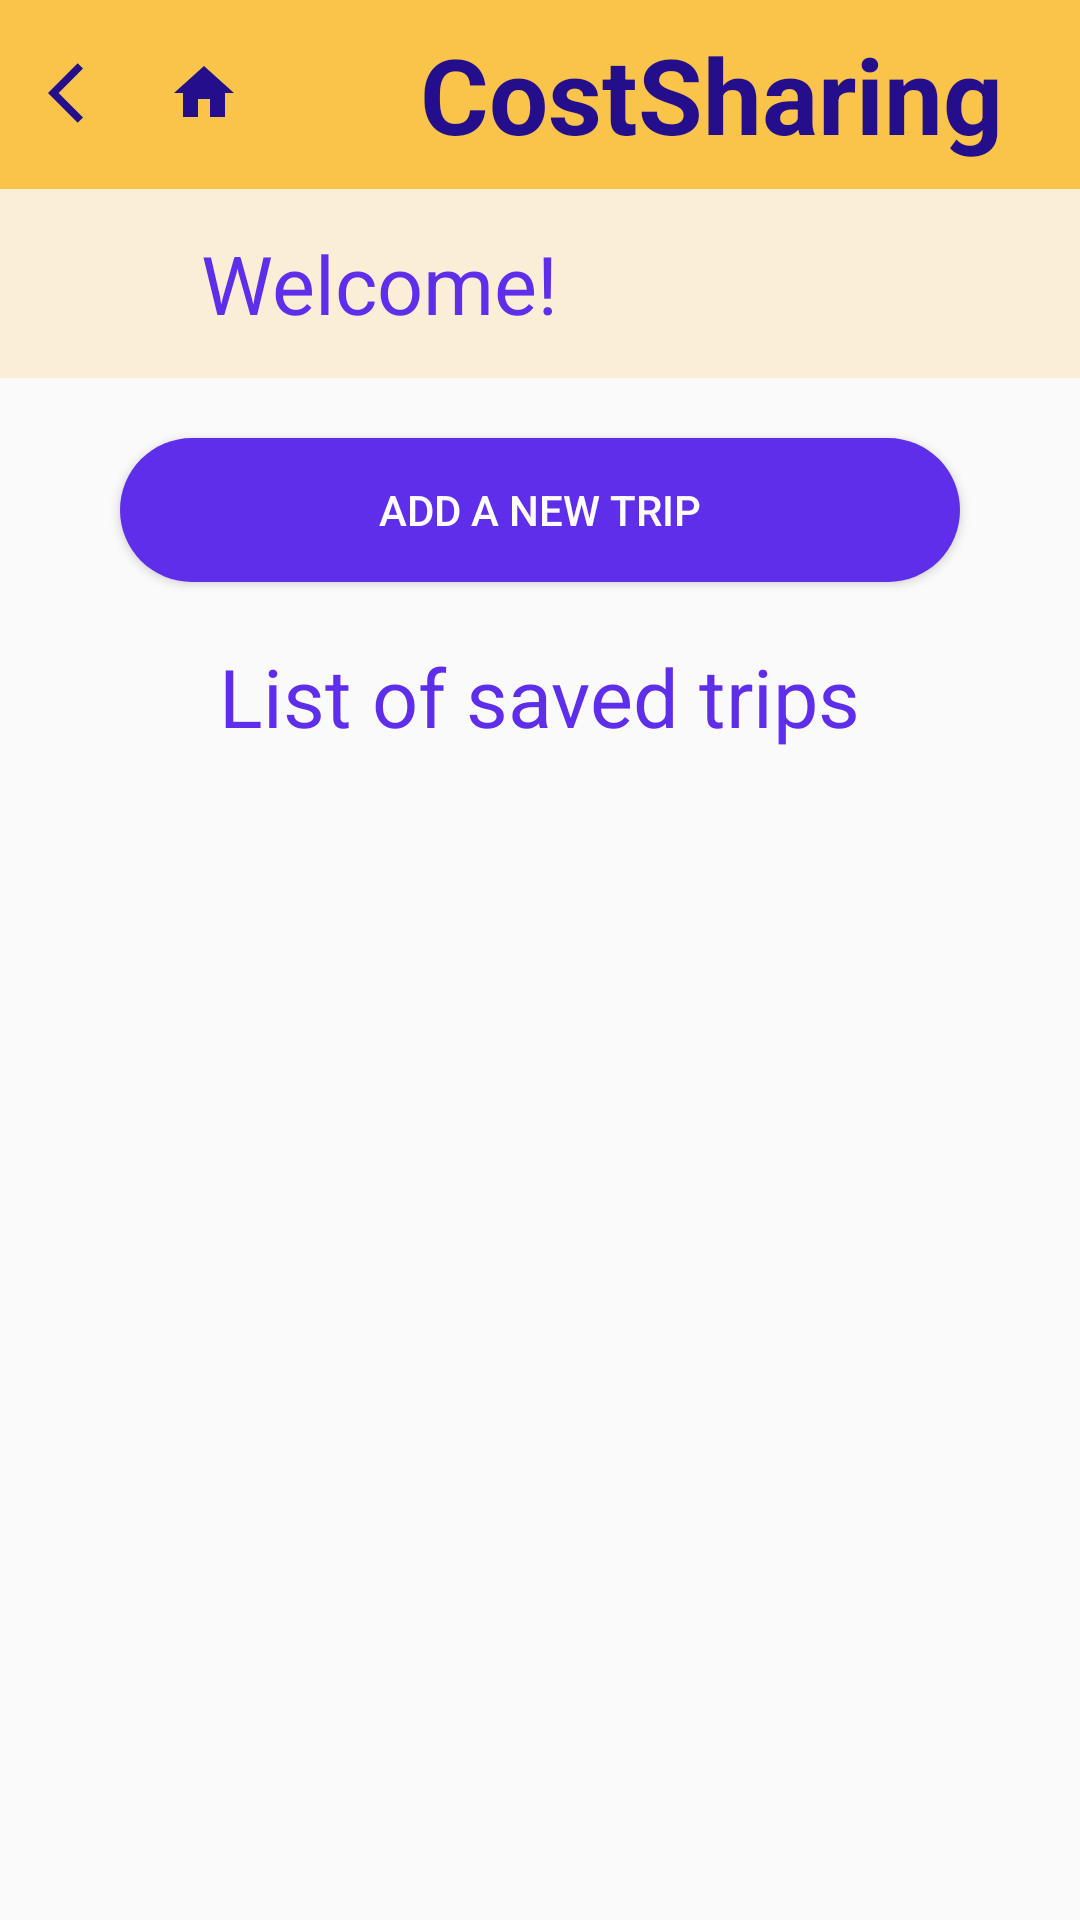

Produce the Android XML layout that renders to this screen, including the resource entries it uses.
<!-- AndroidManifest.xml: application theme Theme.AppCompat.DayNight.NoActionBar -->
<!-- res/layout/activity_main.xml -->
<?xml version="1.0" encoding="utf-8"?>
<RelativeLayout xmlns:android="http://schemas.android.com/apk/res/android"
    xmlns:app="http://schemas.android.com/apk/res-auto"
    xmlns:tools="http://schemas.android.com/tools"
    android:layout_width="match_parent"
    android:layout_height="match_parent">

    <LinearLayout
        android:layout_width="match_parent"
        android:layout_height="match_parent"
        android:orientation="vertical"
        >

        <LinearLayout
            android:layout_width="match_parent"
            android:layout_height="0dp"
            android:layout_weight="2"
            android:orientation="vertical">
            <androidx.constraintlayout.widget.ConstraintLayout
                android:layout_width="match_parent"
                android:layout_height="63dp"
                android:background="@color/header"
                android:orientation="horizontal">

                <View
                    android:id="@+id/v_bb"
                    android:layout_width="50dp"
                    android:layout_height="match_parent"
                    android:clickable="true"
                    android:focusable="true"
                    android:onClick="BackToMain"
                    app:layout_constraintEnd_toEndOf="parent"
                    app:layout_constraintHorizontal_bias="0.0"
                    app:layout_constraintStart_toStartOf="parent"
                    tools:layout_editor_absoluteY="-16dp" />

                <ImageView
                    android:id="@+id/im_bb"
                    android:layout_width="24dp"
                    android:layout_height="24dp"
                    android:gravity="center_horizontal|center_vertical"
                    android:shadowColor="#ffffff"
                    android:src="@drawable/back_button"
                    android:textColor="#FFFFFF"
                    app:layout_constraintBottom_toBottomOf="@+id/v_bb"
                    app:layout_constraintEnd_toEndOf="@+id/v_bb"
                    app:layout_constraintHorizontal_bias="0.615"
                    app:layout_constraintStart_toStartOf="parent"
                    app:layout_constraintTop_toTopOf="parent"
                    app:layout_constraintVertical_bias="0.487" />

                <View
                    android:id="@+id/v_hb"
                    android:layout_width="50dp"
                    android:layout_height="match_parent"
                    android:clickable="true"
                    android:focusable="true"
                    android:onClick="BackToMain"
                    app:layout_constraintEnd_toEndOf="parent"
                    app:layout_constraintHorizontal_bias="0.138"
                    app:layout_constraintStart_toStartOf="parent"
                    tools:layout_editor_absoluteY="-16dp" />

                <ImageView
                    android:id="@+id/im_hb"
                    android:layout_width="24dp"
                    android:layout_height="24dp"
                    android:gravity="center_horizontal|center_vertical"
                    android:shadowColor="#ffffff"
                    android:src="@drawable/home_button"
                    android:textColor="#FFFFFF"
                    app:layout_constraintBottom_toBottomOf="@+id/v_hb"
                    app:layout_constraintEnd_toEndOf="@+id/v_hb"
                    app:layout_constraintHorizontal_bias="0.815"
                    app:layout_constraintStart_toStartOf="parent"
                    app:layout_constraintTop_toTopOf="parent"
                    app:layout_constraintVertical_bias="0.487" />

                <TextView
                    android:id="@+id/tv_header"
                    android:layout_width="wrap_content"
                    android:layout_height="match_parent"
                    android:layout_gravity="end"
                    android:gravity="center_vertical|end"
                    android:padding="5dp"
                    android:text="CostSharing"
                    android:textAlignment="textEnd"
                    android:textColor="@color/dark_navy"
                    android:textSize="35dp"
                    android:textStyle="bold"
                    app:layout_constraintEnd_toEndOf="parent"
                    app:layout_constraintHorizontal_bias="0.868"
                    app:layout_constraintStart_toStartOf="parent"
                    tools:layout_editor_absoluteY="0dp" />
            </androidx.constraintlayout.widget.ConstraintLayout>



            <androidx.constraintlayout.widget.ConstraintLayout
                android:layout_width="match_parent"
                android:layout_height="63dp"
                android:background="@color/subheader"
                android:orientation="horizontal">


                <TextView
                    android:id="@+id/tv_main_subheadder"
                    android:layout_width="wrap_content"
                    android:layout_height="match_parent"
                    android:layout_gravity="center"
                    android:gravity="center_vertical"
                    android:padding="5dp"
                    android:text="Welcome!"
                    android:textColor="@color/navy"
                    android:textSize="27sp"
                    app:layout_constraintEnd_toEndOf="parent"
                    app:layout_constraintHorizontal_bias="0.269"
                    app:layout_constraintStart_toStartOf="parent"
                    tools:layout_editor_absoluteY="0dp" />
            </androidx.constraintlayout.widget.ConstraintLayout>

            <Button
                android:id="@+id/b_new_trip"
                android:layout_width="match_parent"
                android:layout_height="wrap_content"
                android:layout_marginLeft="40dp"
                android:layout_marginTop="20dp"
                android:layout_marginRight="40dp"
                android:background="@drawable/button_drawable"
                android:text="Add a new trip"
                android:textColor="@color/white" />


            <TextView
                android:id="@+id/tv_countdown"
                android:layout_width="wrap_content"
                android:layout_height="wrap_content"
                android:layout_gravity="center"
                android:layout_marginTop="40dp"
                android:gravity="center_vertical"
                android:padding="5dp"
                android:text="List of saved trips"
                android:textColor="@color/navy"
                android:textSize="27sp"
                app:layout_constraintEnd_toEndOf="parent"
                app:layout_constraintStart_toStartOf="parent"
                android:layout_margin="15dp"/>




        </LinearLayout>

    </LinearLayout>

</RelativeLayout>
<!-- resources referenced by this layout -->
<resources>
  <color name="dark_navy">#240E8B</color>
  <color name="header">#F9C449</color>
  <color name="navy">#5F2EEA</color>
  <color name="subheader">#33F9C449</color>
  <color name="white">#FFFFFF</color>
  <!-- drawable back_button (drawable) -->
  <vector xmlns:android="http://schemas.android.com/apk/res/android"
      android:width="24dp"
      android:height="24dp"
      android:viewportWidth="24"
      android:viewportHeight="24"
      android:tint="@color/dark_navy">
    <path
        android:fillColor="@android:color/white"
        android:pathData="M11.67,3.87L9.9,2.1 0,12l9.9,9.9 1.77,-1.77L3.54,12z"/>
  </vector>
  <!-- drawable button_drawable (drawable-v24) -->
  <?xml version="1.0" encoding="utf-8"?>
  <shape xmlns:android="http://schemas.android.com/apk/res/android"
      android:shape="rectangle">
      <solid android:color="@color/navy" />
  
      <corners android:radius="55dp" />
  
  </shape>
  <!-- drawable home_button (drawable) -->
  <vector xmlns:android="http://schemas.android.com/apk/res/android"
      android:width="24dp"
      android:height="24dp"
      android:viewportWidth="24"
      android:viewportHeight="24"
      android:tint="@color/dark_navy">
    <path
        android:fillColor="@android:color/white"
        android:pathData="M10,20v-6h4v6h5v-8h3L12,3 2,12h3v8z"/>
  </vector>
</resources>
